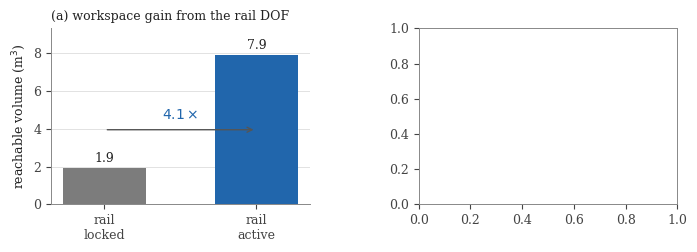

Write the Python code that produced this figure. (Note: this script raises an exception after producing the figure.)
import csv, numpy as np, matplotlib
matplotlib.use('Agg')
import matplotlib.pyplot as plt
from matplotlib import rcParams
rcParams.update({'font.size':9,'font.family':'serif','axes.edgecolor':'#888888',
                 'axes.linewidth':0.7,'xtick.color':'#444','ytick.color':'#444',
                 'text.color':'#222','axes.labelcolor':'#222'})
CSVDIR='docs/e3_jalanB_snapshot_2026-07-17/csv'
ACC='#2166AC'; G1='#7C7C7C'; G2='#B4B4B4'; INK='#222222'; GRID='#DDDDDD'

def energies(name):
    rs=[r for r in csv.DictReader(open(f'{CSVDIR}/{name}')) if r.get('success')=='1']
    return [float(r['traj_energy']) for r in rs if r['traj_energy'] not in ('','nan')]

fig,(axa,axb)=plt.subplots(1,2,figsize=(7.0,2.55))
fig.subplots_adjust(left=0.09,right=0.985,bottom=0.17,top=0.86,wspace=0.42)

# --- (a) E1 workspace-gain: locked vs active reachable volume (res 0.05) ---
lock,act = 1.920, 7.899           # m^3 at res 0.05 (raw), gain 4.11x
axa.bar([0],[lock],width=0.55,color=G1,zorder=3,label='rail locked')
axa.bar([1],[act], width=0.55,color=ACC,zorder=3,label='rail active')
for x,v in [(0,lock),(1,act)]:
    axa.text(x,v+0.15,f'{v:.1f}',ha='center',va='bottom',fontsize=9,color=INK)
# gain annotation
axa.annotate('', xy=(1,act*0.5), xytext=(0,act*0.5),
             arrowprops=dict(arrowstyle='->',color='#555',lw=1.0))
axa.text(0.5,act*0.55,r'$4.1\times$',ha='center',va='bottom',fontsize=10,color=ACC,fontweight='bold')
axa.set_xticks([0,1]); axa.set_xticklabels(['rail\nlocked','rail\nactive'])
axa.set_ylabel(r'reachable volume (m$^3$)')
axa.set_ylim(0,act*1.18); axa.set_title('(a) workspace gain from the rail DOF',fontsize=9,loc='left',color=INK)
axa.yaxis.grid(True,color=GRID,lw=0.6,zorder=0); axa.set_axisbelow(True)
for s in ('top','right'): axa.spines[s].set_visible(False)

# --- (b) E3 traj_energy boxplot per multi-arm policy ---
modes=[('energy\n(ours)','e3b_energy_v2_clean.csv',ACC),
       ('nearest','e3b_nearest.csv',G1),
       ('random','e3b_random.csv',G2)]
data=[energies(f) for _,f,_ in modes]; cols=[c for *_,c in modes]
bp=axb.boxplot(data,widths=0.55,patch_artist=True,showfliers=False,
               medianprops=dict(color=INK,lw=1.3),
               whiskerprops=dict(color='#888',lw=0.9),capprops=dict(color='#888',lw=0.9),
               boxprops=dict(lw=0))
for patch,c in zip(bp['boxes'],cols):
    patch.set_facecolor(c); patch.set_alpha(0.9)
# mean markers (the win is on the mean) + labels
means=[np.mean(d) for d in data]
axb.scatter(range(1,4),means,marker='D',s=26,color='white',edgecolor=INK,lw=0.9,zorder=5)
for i,m in enumerate(means):
    axb.text(i+1,m,f' {m:.1f}',ha='left',va='center',fontsize=8,color=INK)
axb.set_xticks([1,2,3]); axb.set_xticklabels([m for m,_,_ in modes])
axb.set_ylabel('trajectory energy (J)')
axb.set_title('(b) measured energy per policy  ($\\diamond$ = mean)',fontsize=9,loc='left',color=INK)
axb.yaxis.grid(True,color=GRID,lw=0.6,zorder=0); axb.set_axisbelow(True)
for s in ('top','right'): axb.spines[s].set_visible(False)

fig.savefig('docs/IEEE-conference-Energy_Aware/figure/results.pdf',bbox_inches='tight')
fig.savefig('/tmp/fig6_preview.png',dpi=140,bbox_inches='tight')
print('means energy/nearest/random =', [round(m,2) for m in means])
print('saved figure/results.pdf')
